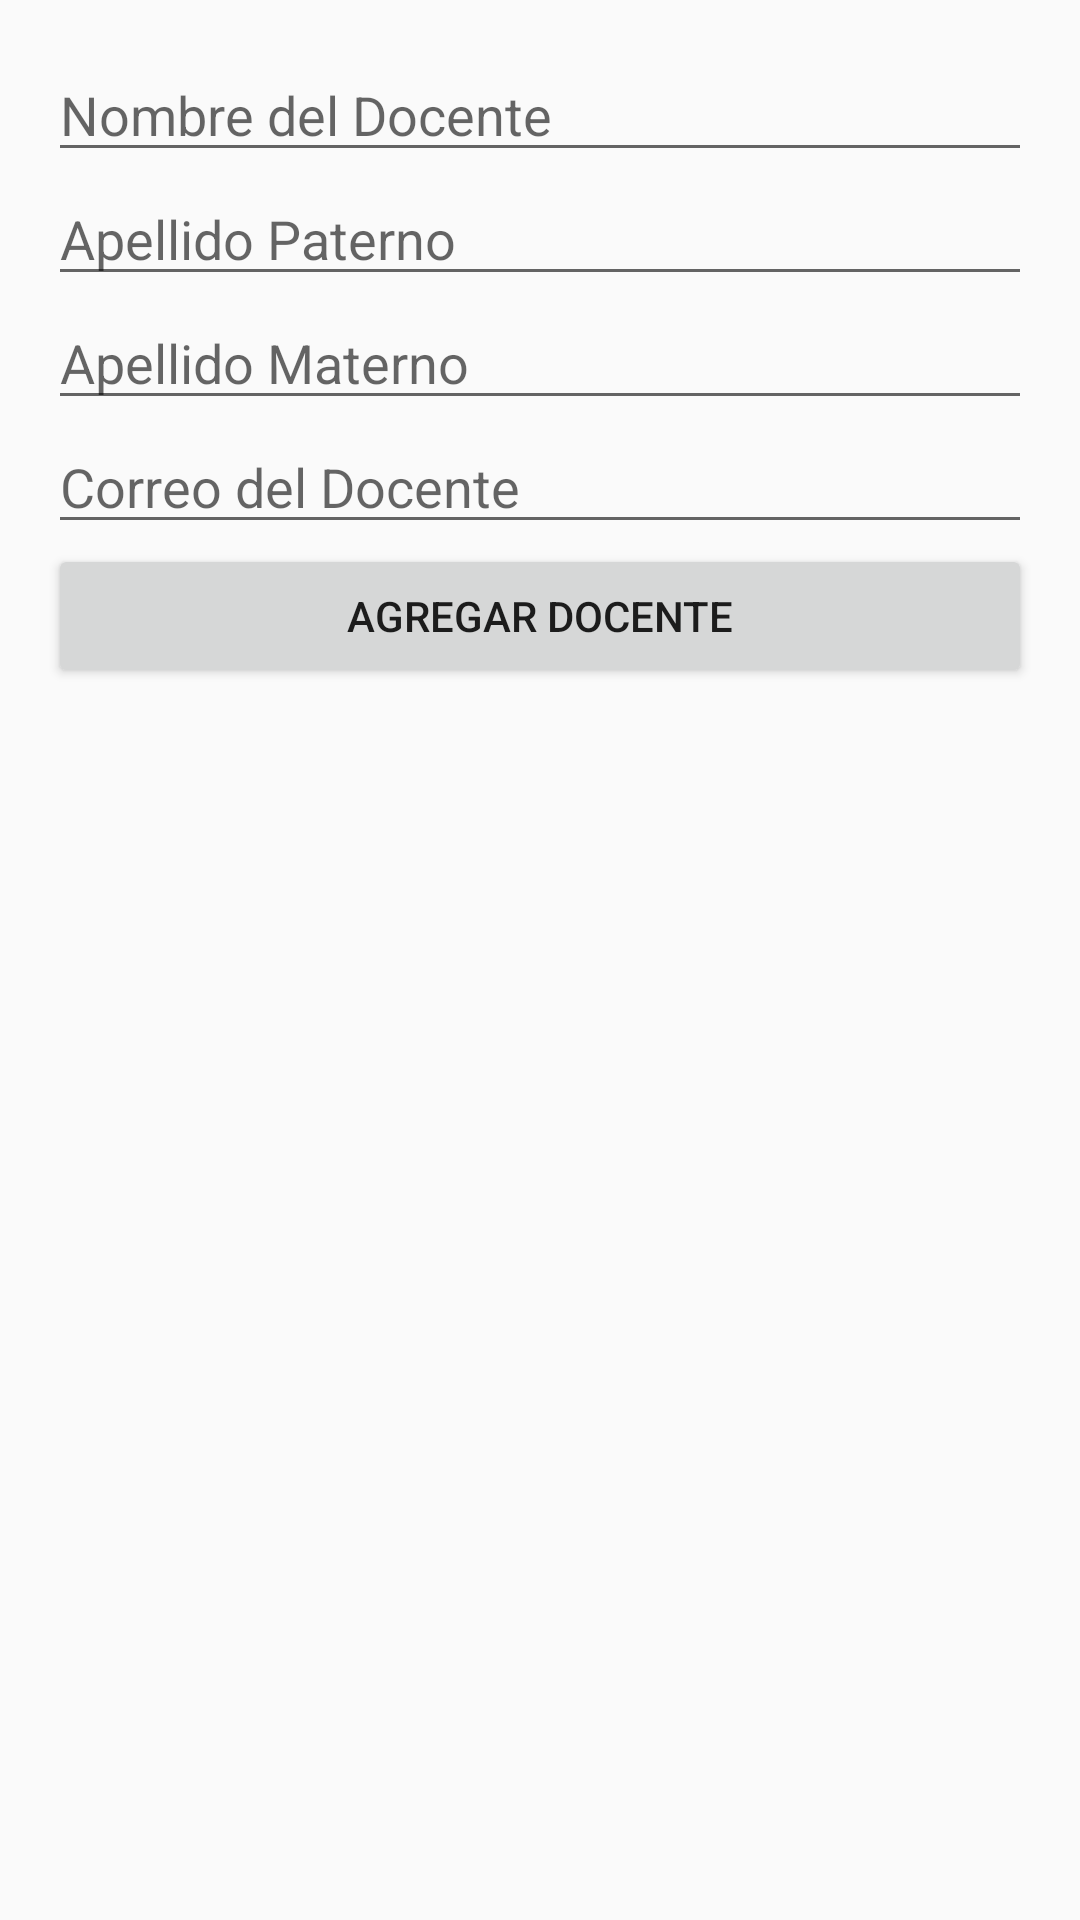

Android layout source for this screen:
<!-- AndroidManifest.xml: application theme Theme.ReseñasFIC -->
<!-- res/layout/activity_gestion_docentes.xml -->
<?xml version="1.0" encoding="utf-8"?>
<LinearLayout xmlns:android="http://schemas.android.com/apk/res/android"
    android:layout_width="match_parent"
    android:layout_height="match_parent"
    android:orientation="vertical"
    android:padding="16dp">

    <EditText
        android:id="@+id/nombre_docente"
        android:layout_width="match_parent"
        android:layout_height="wrap_content"
        android:hint="Nombre del Docente" />

    <EditText
        android:id="@+id/apellido_pat_docente"
        android:layout_width="match_parent"
        android:layout_height="wrap_content"
        android:hint="Apellido Paterno" />

    <EditText
        android:id="@+id/apellido_mat_docente"
        android:layout_width="match_parent"
        android:layout_height="wrap_content"
        android:hint="Apellido Materno" />

    <EditText
        android:id="@+id/correo_docente"
        android:layout_width="match_parent"
        android:layout_height="wrap_content"
        android:hint="Correo del Docente" />

    <Button
        android:id="@+id/agregar_docente_button"
        android:layout_width="match_parent"
        android:layout_height="wrap_content"
        android:text="Agregar Docente" />
</LinearLayout>
<!-- resources referenced by this layout -->
<resources>
  <style name="Theme.ReseñasFIC" parent="Theme.AppCompat.Light.DarkActionBar">
          
          <item name="colorPrimary">@color/purple_500</item>
          <item name="colorPrimaryDark">@color/purple_700</item>
          <item name="colorAccent">@color/teal_200</item>
      </style>
  <!-- not gathered from this repository: default colours our renderer supplied (Android Studio template values) -->
  <color name="purple_500">#FF6200EE</color>
  <color name="purple_700">#FF3700B3</color>
  <color name="teal_200">#FF03DAC5</color>
</resources>
